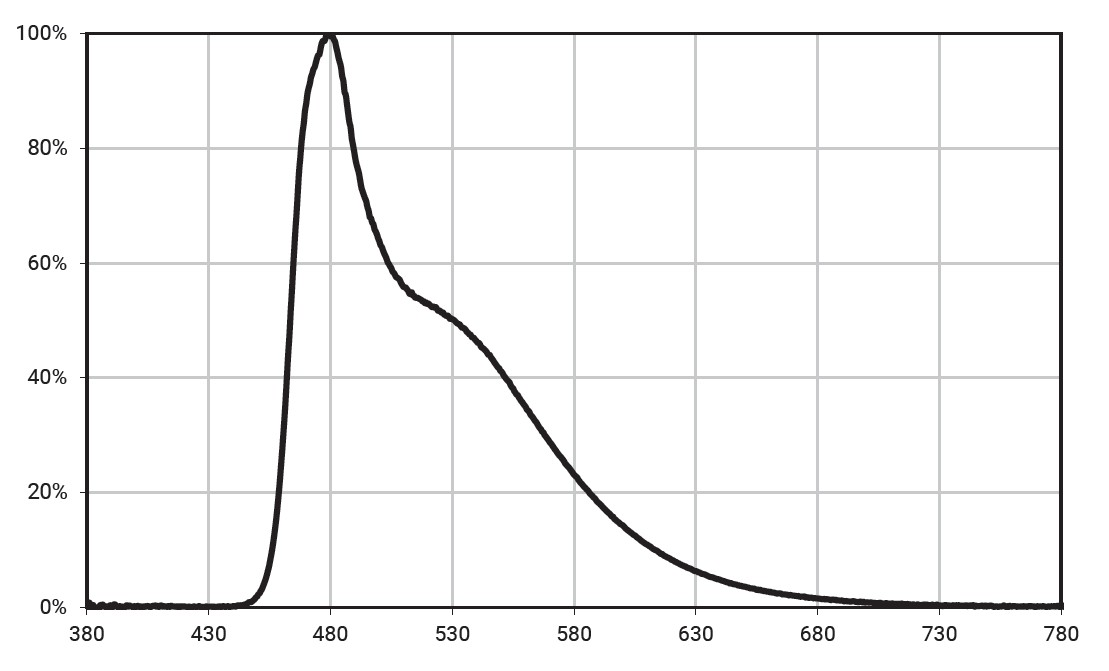

Data behind this chart, as committed beside it:
401, 57422115238745; 0, 0016277595346743112
406, 0877055412788; 0, 002158199417948037
410, 6013483295381; 0, 002213441197505217
415, 1151759170599; 0, 0017142851893927613
419, 62897710468707; 0, 0012943288652331741
424, 1426990926303; 0, 0011119715929315266
428, 6565530800468; 0, 0005336159008664243
433, 1701166686221; 0, 0008264567322817662
437, 68360105751344; 0, 0013568966155557138
442, 19676864766905; 0, 0028377327062629742
447, 06128531195276; 0, 005412926144211294
449, 4946971479661; 0, 015907671457309425
451, 3240233380927; 0, 027929101077673657
453, 3636534860934; 0, 046892606404809634
454, 5366107053949; 0, 06714166385072529
455, 754273212966; 0, 09005246867490913
456, 31717910001726; 0, 11105495986423908
457, 22276500626685; 0, 1360666490548209
458, 0996633203279; 0, 16631798033655376
458, 4890512902805; 0, 19007326239798472
459, 24592621282; 0, 22157557783050885
459, 8486387410224; 0, 2537185935634544
459, 95523770230477; 0, 2758657401850244
460, 4607211365962; 0, 29816357441955965
461, 05609292266337; 0, 3243515777017616
461, 365753273627; 0, 352813810122913
461, 766243928798; 0, 3823403542969167
461, 910875458311; 0, 4100702068906379
462, 6053779268913; 0, 4388443348171669
462, 7636752152043; 0, 46754276929575134
463, 2469366387443; 0, 494956710300121
463, 65705821014967; 0, 5291631923987816
464, 0316648278705; 0, 5617358786393445
464, 60548557210666; 0, 5935139476063918
464, 66099604392485; 0, 6228232041474842
465, 32845454842436; 0, 651595231632395
465, 87313117831496; 0, 6794133300382559
466, 133987845935; 0, 708183254017275
466, 39692149383825; 0, 7347189855547207
467, 1724813818152; 0, 7821078760202655
467, 7799867945953; 0, 8060894022106129
468, 2840918459216; 0, 8325223853406167
469, 2912973266571; 0, 8604249784950148
470, 2955757190732; 0, 8915133888363745
471, 2316279837465; 0, 9146531670968373
472, 660983179889; 0, 9350823625739102
474, 4776094306221; 0, 9563080978723822
476, 13513341625463; 0, 976118985816818
477, 97571427139667; 0, 9938697139823438
479, 6670789108496; 0, 9987623828067639
481, 33846662856797; 0, 9845992296518573
482, 361324903903; 0, 9676885864584185
483, 44325879595783; 0, 945930626140939
484, 6155418750923; 0, 9242378715989696
486, 17455208717837; 0, 8805488481904935
486, 95798362755295; 0, 8554736342534079
487, 8777100323747; 0, 831846663537092
488, 70586659546404; 0, 8093739936430975
489, 4309354592117; 0, 7884147943524392
490, 36072513459015; 0, 7687924150129006
491, 59823905342023; 0, 7492461875837628
... 66 more rows
